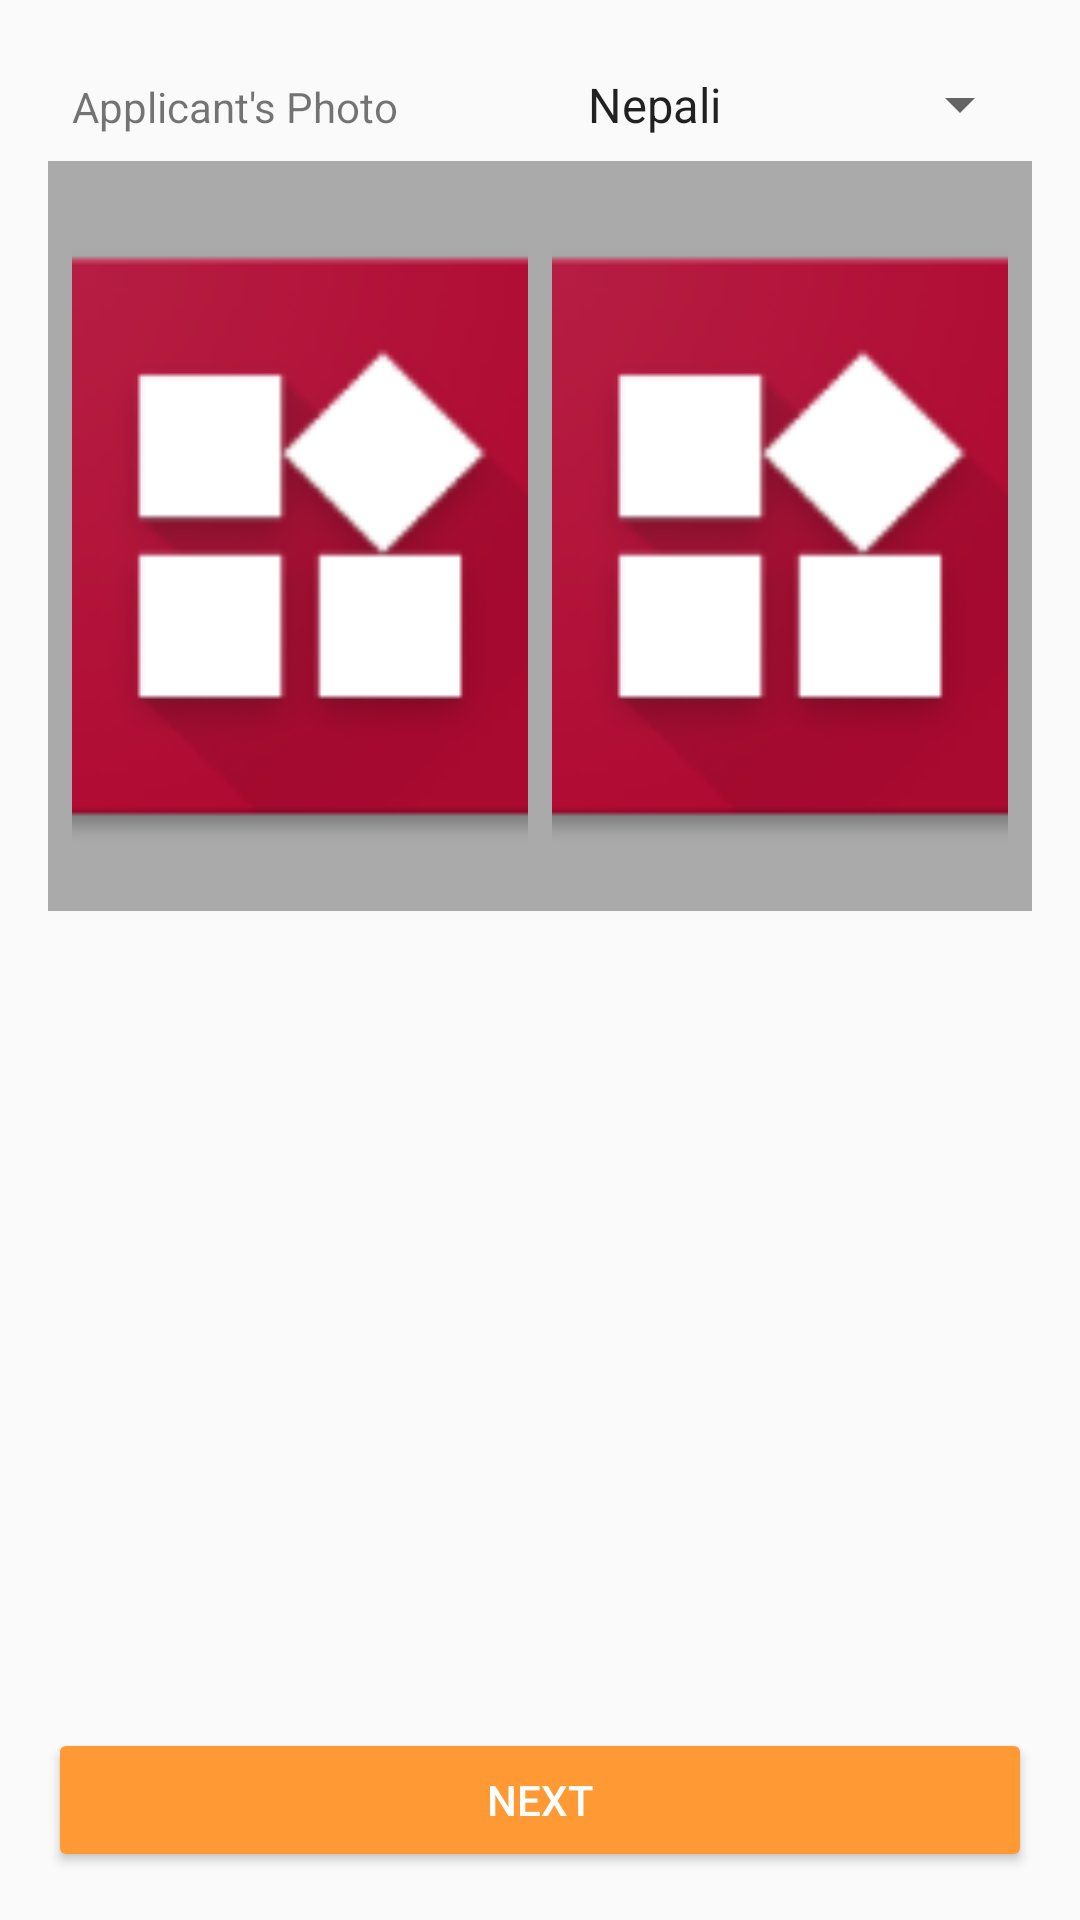

Produce the Android XML layout that renders to this screen, including the resource entries it uses.
<!-- AndroidManifest.xml: application theme AppTheme -->
<!-- res/layout/activity_capture_photos.xml -->
<?xml version="1.0" encoding="utf-8"?>
<android.support.constraint.ConstraintLayout xmlns:android="http://schemas.android.com/apk/res/android"
    xmlns:app="http://schemas.android.com/apk/res-auto"
    xmlns:tools="http://schemas.android.com/tools"
    android:layout_width="match_parent"
    android:layout_height="match_parent"
    tools:context="com.app.cleartv.CapturePhotos">

    <RelativeLayout
        android:layout_width="match_parent"
        android:layout_height="match_parent"
        android:padding="@dimen/spc_16">

        <LinearLayout
            android:layout_width="match_parent"
            android:layout_height="match_parent"
            android:orientation="vertical">

            <LinearLayout
                android:layout_width="match_parent"
                android:layout_height="wrap_content"
                android:orientation="horizontal"
                android:weightSum="2">

                <TextView
                    android:id="@+id/tv_applicant_photo"
                    android:layout_width="0dp"
                    android:layout_height="wrap_content"
                    android:layout_weight="1"
                    android:padding="@dimen/spc_8"
                    android:text="@string/applicant_photo" />

                <Spinner
                    android:id="@+id/spn_box_cable_photo"
                    android:layout_width="0dp"
                    android:layout_height="wrap_content"
                    android:layout_weight="1"
                    android:entries="@array/nationality"
                    android:padding="@dimen/spc_8" />
            </LinearLayout>


            <LinearLayout
                android:layout_width="match_parent"
                android:layout_height="wrap_content"
                android:orientation="horizontal"
                android:weightSum="2">


                <RelativeLayout
                    android:layout_width="0dp"
                    android:layout_height="wrap_content"
                    android:layout_weight="1"
                    android:background="@android:color/darker_gray">

                    <ImageView
                        android:id="@+id/iv_applicant"
                        android:layout_width="match_parent"
                        android:layout_height="250dp"
                        android:layout_alignParentStart="true"
                        android:layout_alignParentTop="true"
                        android:cropToPadding="true"
                        android:paddingBottom="@dimen/spc_8"
                        android:paddingLeft="@dimen/spc_8"
                        android:paddingRight="@dimen/spc_4"
                        android:paddingTop="@dimen/spc_8"
                        android:scaleType="centerCrop"
                        app:srcCompat="@mipmap/ic_launcher"
                        tools:layout_editor_absoluteX="16dp"
                        tools:layout_editor_absoluteY="33dp" />
                </RelativeLayout>

                <RelativeLayout
                    android:layout_width="0dp"
                    android:layout_height="wrap_content"
                    android:layout_weight="1"
                    android:background="@android:color/darker_gray">

                    <ImageView
                        android:id="@+id/iv_box_card"
                        android:layout_width="match_parent"
                        android:layout_height="250dp"
                        android:cropToPadding="true"
                        android:paddingBottom="@dimen/spc_8"
                        android:paddingLeft="@dimen/spc_4"
                        android:paddingRight="@dimen/spc_8"
                        android:paddingTop="@dimen/spc_8"
                        android:scaleType="centerCrop"
                        app:srcCompat="@mipmap/ic_launcher"
                        tools:layout_editor_absoluteX="16dp"
                        tools:layout_editor_absoluteY="33dp" />
                </RelativeLayout>
            </LinearLayout>

        </LinearLayout>

        <Button
            android:id="@+id/btn_next"
            style="@style/Widget.AppCompat.Button.Colored"
            android:layout_width="match_parent"
            android:layout_height="wrap_content"
            android:layout_alignParentBottom="true"
            android:layout_alignParentStart="true"
            android:layout_gravity="bottom"
            android:text="@string/next" />
    </RelativeLayout>
</android.support.constraint.ConstraintLayout>
<!-- resources referenced by this layout -->
<resources>
  <string-array name="nationality">
          <item>Nepali</item>
          <item>Others</item>
      </string-array>
  <dimen name="spc_16">16dp</dimen>
  <dimen name="spc_4">4dp</dimen>
  <dimen name="spc_8">8dp</dimen>
  <!-- mipmap ic_launcher: png bitmap (mipmap-hdpi, 3749 bytes) -->
  <string name="applicant_photo">Applicant\'s Photo</string>
  <string name="next">Next</string>
  <style name="AppTheme" parent="Theme.AppCompat.Light.DarkActionBar">
          
          <item name="colorPrimary">@color/colorPrimary</item>
          <item name="colorPrimaryDark">@color/colorPrimaryDark</item>
          <item name="colorAccent">@color/colorAccent</item>
      </style>
  <color name="colorPrimary">#b00a32</color>
  <color name="colorPrimaryDark">#7b0320</color>
  <color name="colorAccent">#ff9933</color>
</resources>
